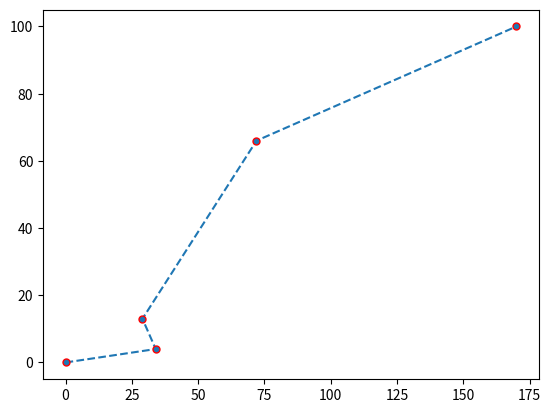

Reproduce this figure in Python.
import matplotlib.pyplot as plt
import numpy as np

x = np.array([0 , 34 , 29 , 72 , 170])
y = np.array([0 , 4 , 13 , 66 , 100])

plt.plot(x , y , marker = "o" , ms = 5 , mec = "r" , linestyle = "dashed")
plt.show()